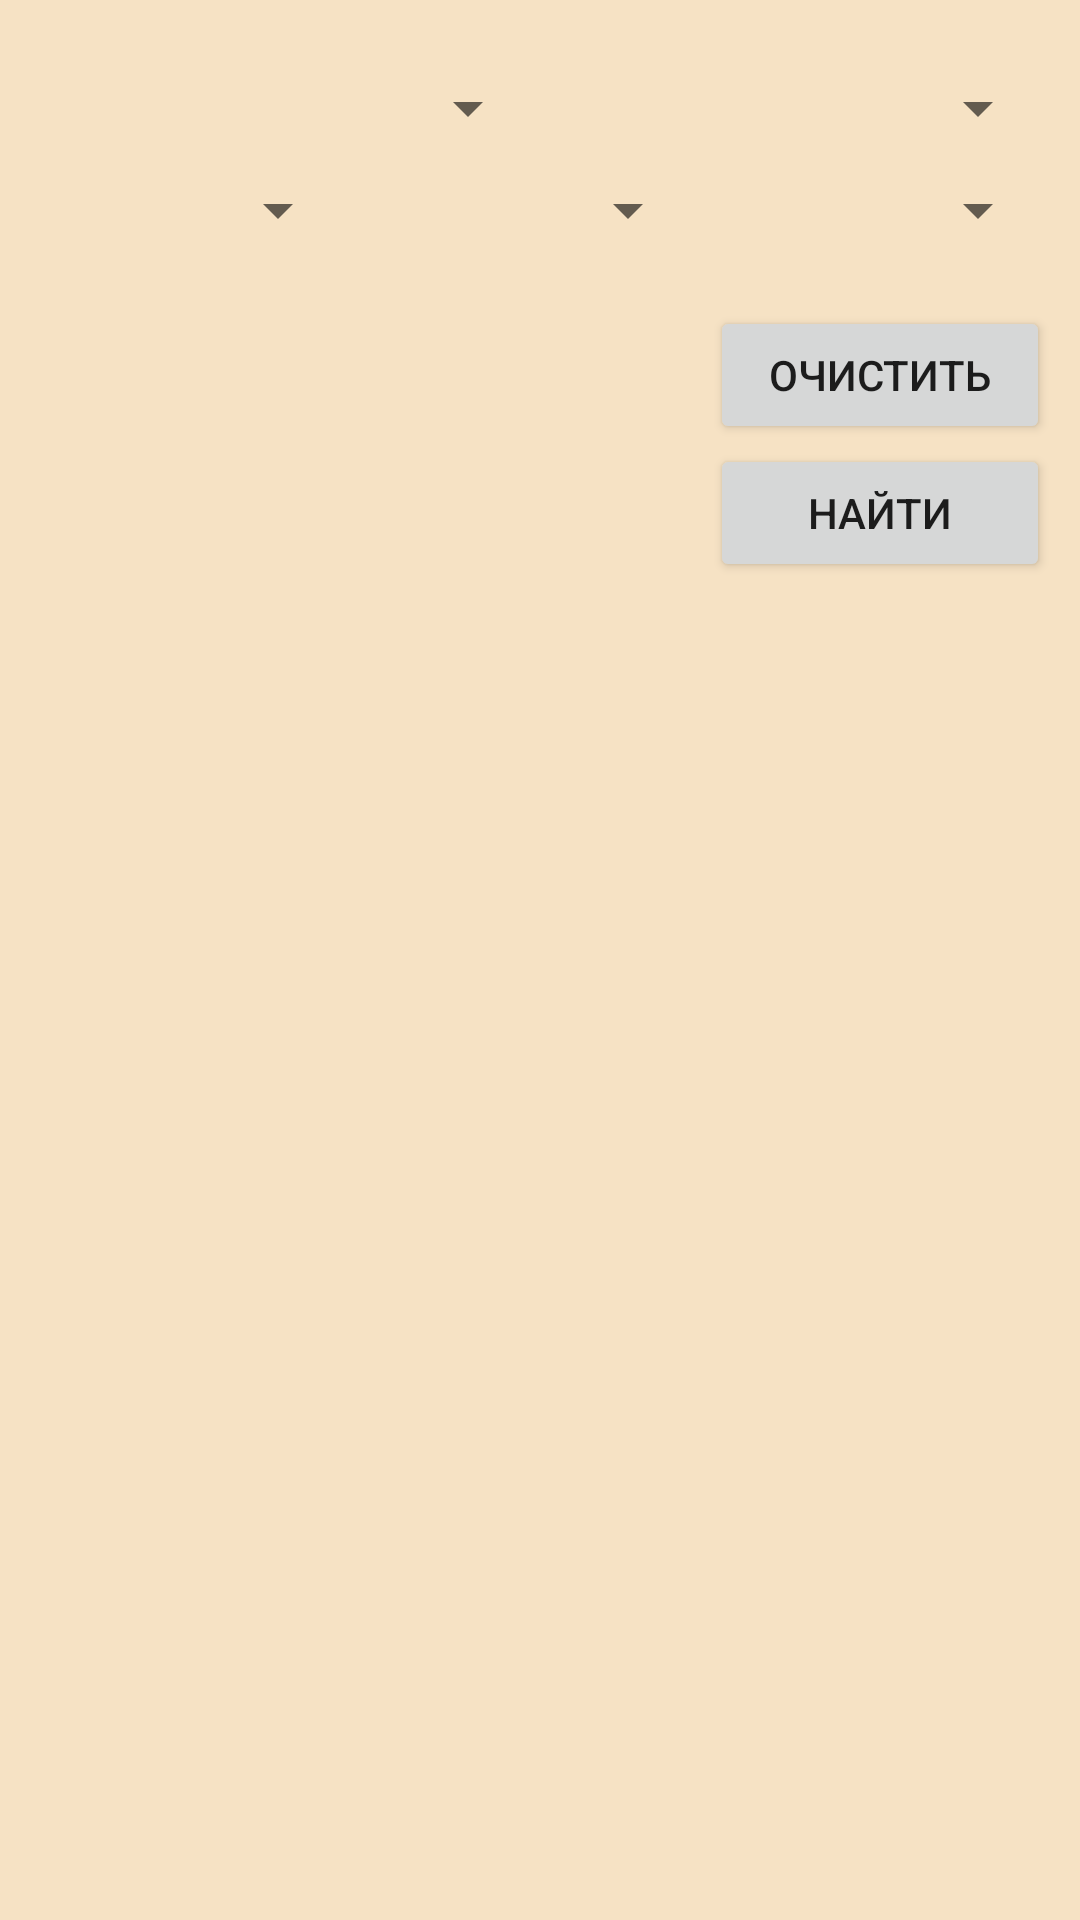

Write the Android layout XML for this screen, with the resource values it uses.
<!-- AndroidManifest.xml: application theme Theme.AppCompat.Light.NoActionBar -->
<!-- res/layout/fragment_all.xml -->
<?xml version="1.0" encoding="utf-8"?>
<LinearLayout xmlns:android="http://schemas.android.com/apk/res/android"
    xmlns:app="http://schemas.android.com/apk/res-auto"
    xmlns:tools="http://schemas.android.com/tools"
    android:layout_width="match_parent"
    android:layout_height="match_parent"
    android:background="@color/bg_all"
    android:orientation="vertical"
    tools:context=".Fragment_all">

    <ImageView
        android:id="@+id/imageView2"
        android:layout_width="45dp"
        android:layout_height="24dp"
        android:layout_gravity="right"
        android:src="@drawable/csn_logo" />

    <LinearLayout
        android:layout_width="match_parent"
        android:layout_height="wrap_content"
        android:layout_marginLeft="10dp"
        android:layout_marginRight="10dp"
        android:orientation="horizontal">

        <Spinner
            android:id="@+id/spin_firma_all"
            android:layout_width="match_parent"
            android:layout_height="wrap_content"
            android:layout_weight="1"

            android:textSize="10dp" />


        <Spinner
            android:id="@+id/spin_marka_all"
            android:layout_width="match_parent"
            android:layout_height="wrap_content"
            android:layout_weight="1"

            android:textSize="15dp" />

    </LinearLayout>

    <LinearLayout
        android:layout_width="match_parent"
        android:layout_height="wrap_content"
        android:layout_marginTop="10dp"
        android:layout_marginRight="10dp"
        android:orientation="horizontal">

        <Spinner
            android:id="@+id/spin_god_all"
            android:layout_width="match_parent"
            android:layout_height="wrap_content"
            android:layout_weight="1" />

        <Spinner
            android:id="@+id/spin_platform_all"
            android:layout_width="match_parent"
            android:layout_height="wrap_content"
            android:layout_weight="1" />

        <Spinner
            android:id="@+id/spin_type_all"
            android:layout_width="match_parent"
            android:layout_height="wrap_content"
            android:layout_weight="1" />

    </LinearLayout>

    <LinearLayout
        android:layout_width="match_parent"
        android:layout_height="92dp"
        android:layout_marginLeft="10dp"
        android:layout_marginTop="20dp"
        android:layout_marginRight="10dp"
        android:gravity="clip_horizontal"
        android:orientation="horizontal">

        <TextView
            android:id="@+id/tv_info_search_all"
            android:layout_width="match_parent"
            android:layout_height="match_parent"
            android:layout_weight="1"
            android:textColor="@color/black"
            android:textSize="16dp" />

        <LinearLayout
            android:layout_width="match_parent"
            android:layout_height="match_parent"
            android:layout_weight="2"
            android:orientation="vertical">

            <Button
                android:id="@+id/btn_clear_all"
                android:layout_width="match_parent"
                android:layout_height="wrap_content"
                android:layout_weight="1"
                android:text="Очистить" />

            <Button
                android:id="@+id/btn_search_all"
                android:layout_width="match_parent"
                android:layout_height="wrap_content"
                android:layout_weight="1"
                android:text="Найти" />

        </LinearLayout>

    </LinearLayout>

    <ScrollView
        android:layout_width="match_parent"
        android:layout_height="match_parent"
        android:layout_marginLeft="10dp"
        android:layout_marginRight="10dp">

        <LinearLayout
            android:layout_width="match_parent"
            android:layout_height="match_parent"
            android:orientation="vertical">

            <TextView
                android:id="@+id/tv_all"
                android:layout_width="match_parent"
                android:layout_height="match_parent"
                android:layout_margin="10dp"
                android:layout_weight="1"
                android:textColor="@color/black"
                android:textSize="16dp" />
        </LinearLayout>
    </ScrollView>

</LinearLayout>
<!-- resources referenced by this layout -->
<resources>
  <color name="bg_all">#6AF1C078</color>
  <color name="black">#FF000000</color>
</resources>
